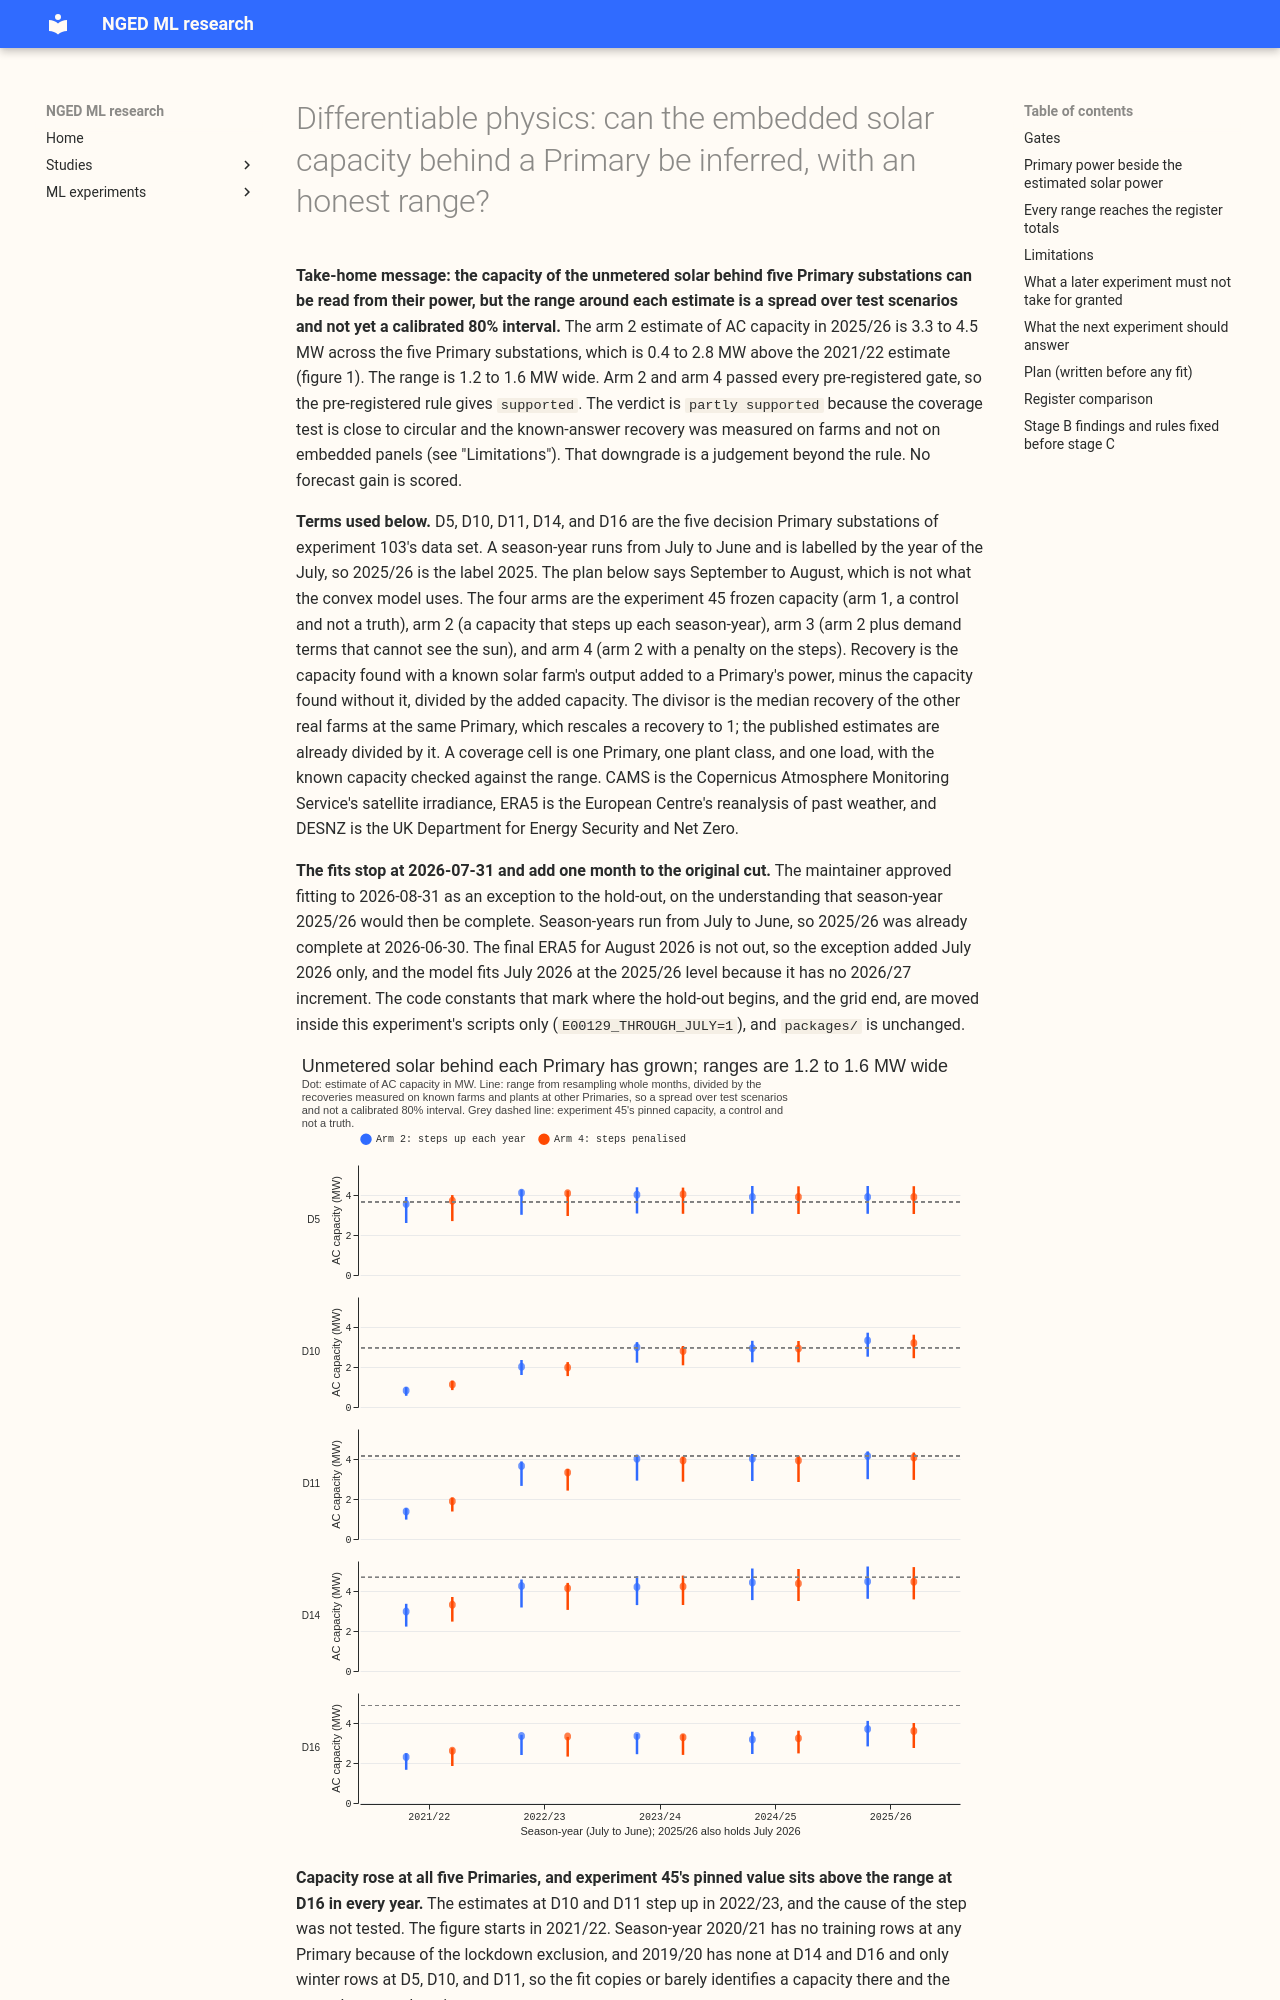

repository: openclimatefix/nged-ml-research · page: ml-experiments/00129-differentiable-physics-pv-capacity-known-answer-test/result/index.html · generator: mkdocs

---
id: "00129"
slug: differentiable-physics-pv-capacity-known-answer-test
theme: differentiable-physics-embedded-generation
also_relevant_to:
  - solar-disaggregation
status: finished
size: >-
  complex. Stored: private files under data/ml-experiments/00129-<slug>/ only. Serving path: not
  touched. Degradation rule: not touched. Designs: more than one is defensible (four arms, plus the
  interval and gate designs). Callers: spans dp_gam, pv_physics, pv_fit, and capacity_seasonal in
  packages/studies, which are called, not edited. Asset graph: not touched.
hypothesis: >-
  The AC capacity of the unmetered solar behind each of the five decision Primaries can be inferred
  offline, one value per September-to-August season-year, from CAMS irradiance, ERA5 temperature, and
  the Primary's net power, with an 80% range that holds its coverage when the real panels differ from
  the assumed south-facing shape and when a day-long cloud-driven demand is present.
prediction: >-
  Written before any fit. The matched plant (a real metered farm) is recovered at 0.75 to 0.85 before
  the stated divisor; the east-west plant at 0.65 to 1.0 after it; sun-blind demand (arm 3) equals
  arm 2 within noise on the cloud load; arm 2's drift on a semi-synthetic target is a few per cent per
  5 years, so arm 4 may not run; and no arm passes every gate at every Primary (3 of 5 on recovery).
decision_rule: >-
  An arm earns a substation card if it passes every gate: recovery of both mismatched plants (no
  cloud load) in 0.75 to 1.25 after the divisor at 4 of 5 Primaries; at least 21 of 30
  semi-synthetic cells (5 Primaries x 3 plants x 2 loads) with the true capacity inside the 80%
  range; placebo difference of fits under a threshold fixed after stage B and before stage C; and
  semi-synthetic constant-path drift under 0.05 per 5 years. No forecast gain is scored. A run with no
  passing arm is reported as "the range cannot yet be shown on a card".
benchmark: >-
  Arm 1, the experiment 45 frozen vintage (control, not truth), and experiment 45's semi-synthetic
  constant-path fit (path error 0.027) re-run on the same rows
row_set_id: >-
  dp_mw_v1 (experiment 103) at D5, D10, D11, D14, and D16; fits use data to 2026-07-31 (a
  maintainer-approved exception to the 2026-07-01 hold-out, since no forecast is scored)
metric: >-
  Recovery (difference of fits divided by injected capacity), semi-synthetic coverage of the 80%
  range, placebo difference of fits, and constant-path drift per 5 years, all in points of the
  Primary's capacity or shares of the injected capacity
verdict: partly supported
production_status: not-for-production
adopted_in: none
take_home_message: >-
  The capacity of the small solar panels behind five Primary substations can be read from the
  substations' power. For 2025/26 the arm 2 estimate is 3.3 to 4.5 MW of AC capacity per Primary, and
  it grew by 0.4 to 2.8 MW since 2021/22. The range around each estimate is 1.2 to 1.6 MW wide, but it
  is a spread over test scenarios and not a calibrated 80% interval. The method has not been shown to
  work on real panels that face other ways or on overcast-day demand, so a card should show the range
  with those caveats.
date: 2026-10-21
pr: 1429
headline: >-
  Arms 2 and 4 passed all four pre-registered gates (recovery 5 of 5 Primaries, coverage 23 of 30
  cells, placebo 0.12, drift 0.041 and 0.034 per 5 years); arm 3 failed the placebo gate (0.21).
best_arm: >-
  arm 2 (arm 4 at increment penalty 0.1 passes the same gates and follows a sudden rise more slowly)
lessons:
  - >-
    A drift or coverage gate is only as good as its test target: a first run that counted
    season-years with no training rows made arm 2 fail the drift gate, and counting only data years
    made it pass.
  - >-
    The 0.2 recovery bias under an overcast-day load is twice the 10% load that was assumed, so
    it is an input and not a measurement of real data.
advice:
  - >-
    Count only season-years with at least 12,000 training half-hours when estimating drift or
    growth, because the convex model copies the capacity of a year without rows (the gates table).
  - >-
    Show the range on a substation card as a spread over test scenarios, and add a recalibration
    of the known-answer recovery at the Primary's own irradiance (limitations).
  - >-
    In any forecast test, use an as-of capacity fitted before each forecast origin, never a
    hindsight capacity from data to 2026-07-31 (the as-of table).
  - >-
    Test a method that penalises jumps on a step-up injection before adopting it (the step test).
code: ml-experiments/00129-differentiable-physics-pv-capacity-known-answer-test/
---
